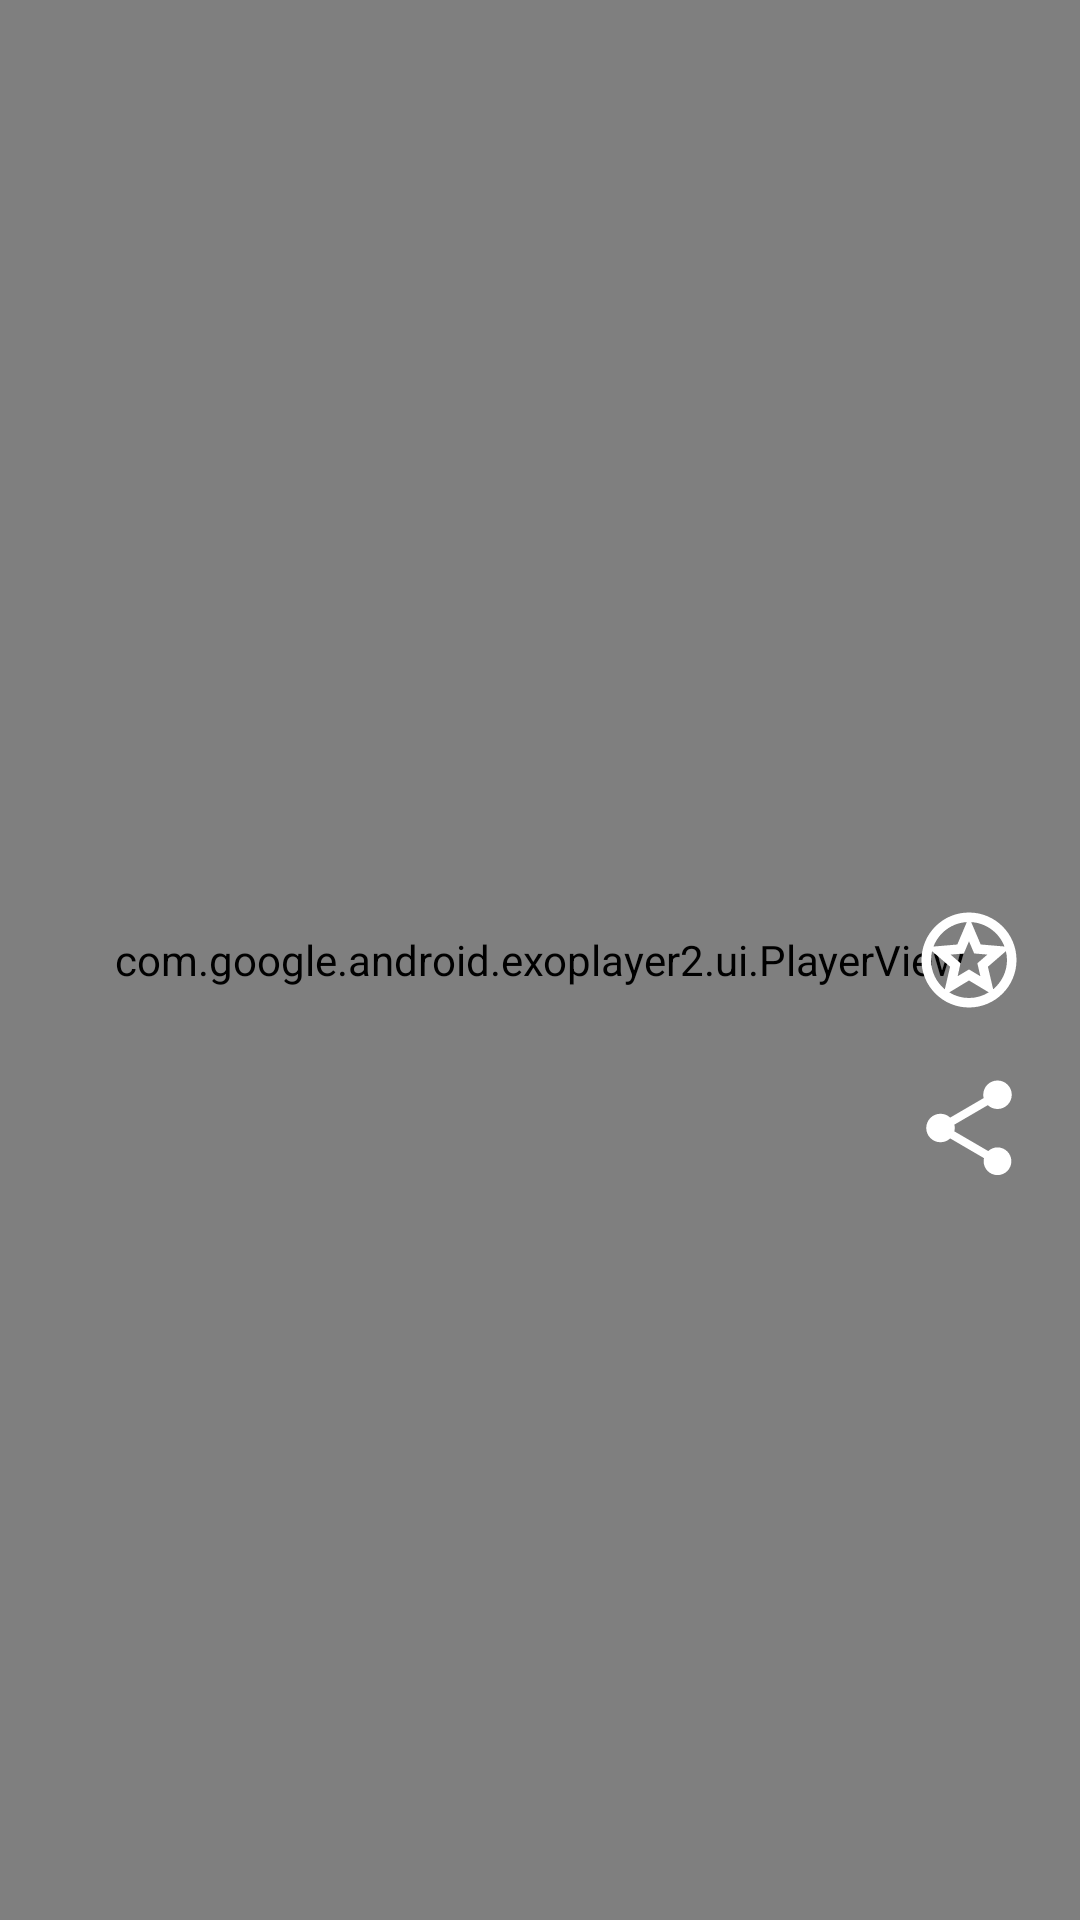

Here is an Android app screen rendered from its layout file. Give the layout XML and the strings, colors and styles it references.
<!-- AndroidManifest.xml: application theme AppTheme -->
<!-- res/layout/fragment_home.xml -->
<?xml version="1.0" encoding="utf-8"?>
<androidx.constraintlayout.widget.ConstraintLayout xmlns:android="http://schemas.android.com/apk/res/android"
    xmlns:app="http://schemas.android.com/apk/res-auto"
    xmlns:tools="http://schemas.android.com/tools"
    android:layout_width="match_parent"
    android:layout_height="match_parent"
    tools:context=".ui.home.HomeFragment">

    <com.google.android.exoplayer2.ui.PlayerView
        android:id="@+id/player_view"
        android:layout_width="0dp"
        android:layout_height="match_parent"
        android:elevation="0dp"
        app:controller_layout_id="@layout/player_home"
        app:layout_constraintEnd_toEndOf="parent"
        app:layout_constraintStart_toStartOf="parent"
        app:layout_constraintTop_toTopOf="parent"
        app:resize_mode="fill"
        app:show_buffering="always"
        app:use_controller="true" />

    <ToggleButton
        android:id="@+id/switch_like"
        android:layout_width="@dimen/round_button_small"
        android:layout_height="@dimen/round_button_small"
        android:layout_margin="18dp"
        android:background="@drawable/star_icon"
        android:backgroundTint="@color/star_button_color"
        android:elevation="2dp"
        android:textOff=""
        android:textOn=""
        app:layout_constraintBottom_toBottomOf="parent"
        app:layout_constraintEnd_toEndOf="parent"
        app:layout_constraintTop_toTopOf="parent" />

    <ImageView
        android:id="@+id/share"
        android:layout_width="@dimen/round_button_small"
        android:layout_height="@dimen/round_button_small"
        android:layout_margin="18dp"
        android:clickable="true"
        android:elevation="2dp"
        android:focusable="true"
        android:foreground="?android:attr/selectableItemBackgroundBorderless"
        android:src="@drawable/ic_share_black_24dp"
        android:tint="@android:color/white"
        app:layout_constraintEnd_toEndOf="parent"
        app:layout_constraintTop_toBottomOf="@id/switch_like" />

    <LinearLayout
        android:id="@+id/layout_retry"
        android:layout_width="0dp"
        android:layout_height="0dp"
        android:clickable="true"
        android:elevation="8dp"
        android:focusable="true"
        android:gravity="center"
        android:orientation="vertical"
        android:visibility="gone"
        app:layout_constraintBottom_toBottomOf="parent"
        app:layout_constraintEnd_toEndOf="parent"
        app:layout_constraintStart_toStartOf="parent"
        app:layout_constraintTop_toTopOf="parent">

        <ImageView
            android:id="@+id/loading"
            android:layout_width="@dimen/round_button_small"
            android:layout_height="@dimen/round_button_small"
            android:clickable="false"
            android:tint="@android:color/white"
            android:visibility="gone"
            app:srcCompat="@drawable/autorenew_black_24dp" />

        <TextView
            android:id="@+id/text_retry"
            android:layout_width="wrap_content"
            android:layout_height="wrap_content"
            android:layout_margin="18dp"
            android:clickable="false"
            android:text="@string/retry_text"
            android:textAlignment="center"
            android:textColor="@android:color/white"
            android:textSize="17sp"
            android:visibility="gone" />
    </LinearLayout>


</androidx.constraintlayout.widget.ConstraintLayout>
<!-- res/layout/player_home.xml (included above) -->
<?xml version="1.0" encoding="utf-8"?>
<FrameLayout xmlns:android="http://schemas.android.com/apk/res/android"
    android:layout_width="match_parent"
    android:layout_height="match_parent">

    <ImageButton
        android:id="@id/exo_play"
        style="@style/ExoMediaButton.Play"
        android:layout_width="100dp"
        android:layout_height="100dp"
        android:layout_gravity="center" />

    <ImageButton
        android:id="@id/exo_pause"
        style="@style/ExoMediaButton.Pause"
        android:layout_width="100dp"
        android:layout_height="100dp"
        android:layout_gravity="center" />

    <com.google.android.exoplayer2.ui.DefaultTimeBar
        android:id="@id/exo_progress"
        android:layout_width="match_parent"
        android:layout_height="wrap_content"
        android:layout_gravity="bottom"
        android:layout_margin="18dp" />

</FrameLayout>
<!-- resources referenced by this layout -->
<resources>
  <dimen name="round_button_small">38dp</dimen>
  <!-- drawable autorenew_black_24dp (drawable) -->
  <vector xmlns:android="http://schemas.android.com/apk/res/android"
      android:width="24dp"
      android:height="24dp"
      android:viewportWidth="24"
      android:viewportHeight="24">
      <path
          android:fillColor="#000000"
          android:pathData="M12,6v1.79c0,0.45 0.54,0.67 0.85,0.35l2.79,-2.79c0.2,-0.2 0.2,-0.51 0,-0.71l-2.79,-2.79c-0.31,-0.31 -0.85,-0.09 -0.85,0.36L12,4c-4.42,0 -8,3.58 -8,8 0,1.04 0.2,2.04 0.57,2.95 0.27,0.67 1.13,0.85 1.64,0.34 0.27,-0.27 0.38,-0.68 0.23,-1.04C6.15,13.56 6,12.79 6,12c0,-3.31 2.69,-6 6,-6zM17.79,8.71c-0.27,0.27 -0.38,0.69 -0.23,1.04 0.28,0.7 0.44,1.46 0.44,2.25 0,3.31 -2.69,6 -6,6v-1.79c0,-0.45 -0.54,-0.67 -0.85,-0.35l-2.79,2.79c-0.2,0.2 -0.2,0.51 0,0.71l2.79,2.79c0.31,0.31 0.85,0.09 0.85,-0.35L12,20c4.42,0 8,-3.58 8,-8 0,-1.04 -0.2,-2.04 -0.57,-2.95 -0.27,-0.67 -1.13,-0.85 -1.64,-0.34z" />
  </vector>
  <!-- drawable ic_share_black_24dp (drawable) -->
  <vector xmlns:android="http://schemas.android.com/apk/res/android"
      android:width="24dp"
      android:height="24dp"
      android:viewportWidth="24"
      android:viewportHeight="24">
      <path
          android:fillColor="#000000"
          android:pathData="M18,16.08c-0.76,0 -1.44,0.3 -1.96,0.77L8.91,12.7c0.05,-0.23 0.09,-0.46 0.09,-0.7s-0.04,-0.47 -0.09,-0.7l7.05,-4.11c0.54,0.5 1.25,0.81 2.04,0.81 1.66,0 3,-1.34 3,-3s-1.34,-3 -3,-3 -3,1.34 -3,3c0,0.24 0.04,0.47 0.09,0.7L8.04,9.81C7.5,9.31 6.79,9 6,9c-1.66,0 -3,1.34 -3,3s1.34,3 3,3c0.79,0 1.5,-0.31 2.04,-0.81l7.12,4.16c-0.05,0.21 -0.08,0.43 -0.08,0.65 0,1.61 1.31,2.92 2.92,2.92s2.92,-1.31 2.92,-2.92 -1.31,-2.92 -2.92,-2.92z" />
  </vector>
  <!-- drawable star_icon (drawable) -->
  <?xml version="1.0" encoding="utf-8"?>
  <selector xmlns:android="http://schemas.android.com/apk/res/android" android:exitFadeDuration="@android:integer/config_mediumAnimTime">
      <item android:drawable="@drawable/ic_stars_black_filled_24dp" android:state_checked="true" />
      <item android:drawable="@drawable/ic_stars_black_outline_24dp" />
  </selector>
  <string name="retry_text">Error occurred! Check your internet connection. Tap to retry</string>
  <style name="AppTheme" parent="Theme.MaterialComponents.Light.NoActionBar">
          
          <item name="colorPrimary">@color/colorPrimary</item>
          <item name="colorPrimaryDark">@color/colorPrimaryDark</item>
          <item name="colorAccent">@color/colorAccent</item>
      </style>
  <!-- drawable ic_stars_black_filled_24dp (drawable) -->
  <vector xmlns:android="http://schemas.android.com/apk/res/android"
      android:width="24dp"
      android:height="24dp"
      android:viewportWidth="24"
      android:viewportHeight="24">
      <path
          android:fillColor="#000000"
          android:pathData="M11.99,2C6.47,2 2,6.48 2,12s4.47,10 9.99,10C17.52,22 22,17.52 22,12S17.52,2 11.99,2zM15.22,17.39L12,15.45l-3.22,1.94c-0.38,0.23 -0.85,-0.11 -0.75,-0.54l0.85,-3.66 -2.83,-2.45c-0.33,-0.29 -0.15,-0.84 0.29,-0.88l3.74,-0.32 1.46,-3.45c0.17,-0.41 0.75,-0.41 0.92,0l1.46,3.44 3.74,0.32c0.44,0.04 0.62,0.59 0.28,0.88l-2.83,2.45 0.85,3.67c0.1,0.43 -0.36,0.77 -0.74,0.54z" />
  </vector>
  <color name="colorPrimary">#fafafa</color>
  <color name="colorPrimaryDark">#c7c7c7</color>
  <color name="colorAccent">#03DAC5</color>
</resources>
